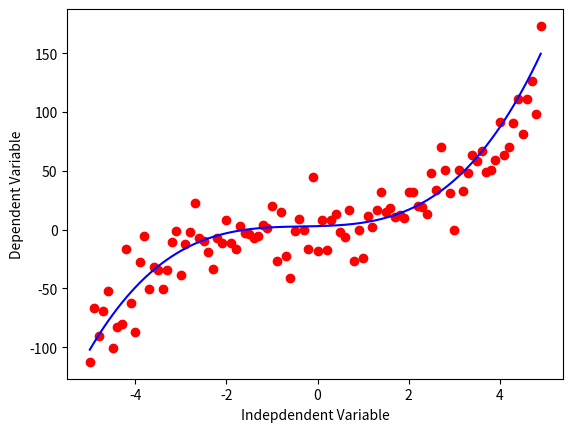

Python code for this plot:
import numpy as np
import matplotlib.pyplot as plt


x = np.arange(-5, 5, 0.1)

y = 1*(x**3) + 1*(x**2) + 1*(x) + 3

y_noise = 20 * np.random.normal(size=x.size)

y_data = y + y_noise

plt.plot(x, y_data, 'ro')

plt.plot(x, y, 'b')

plt.ylabel('Dependent Variable')
plt.xlabel('Indepdendent Variable')

plt.show()